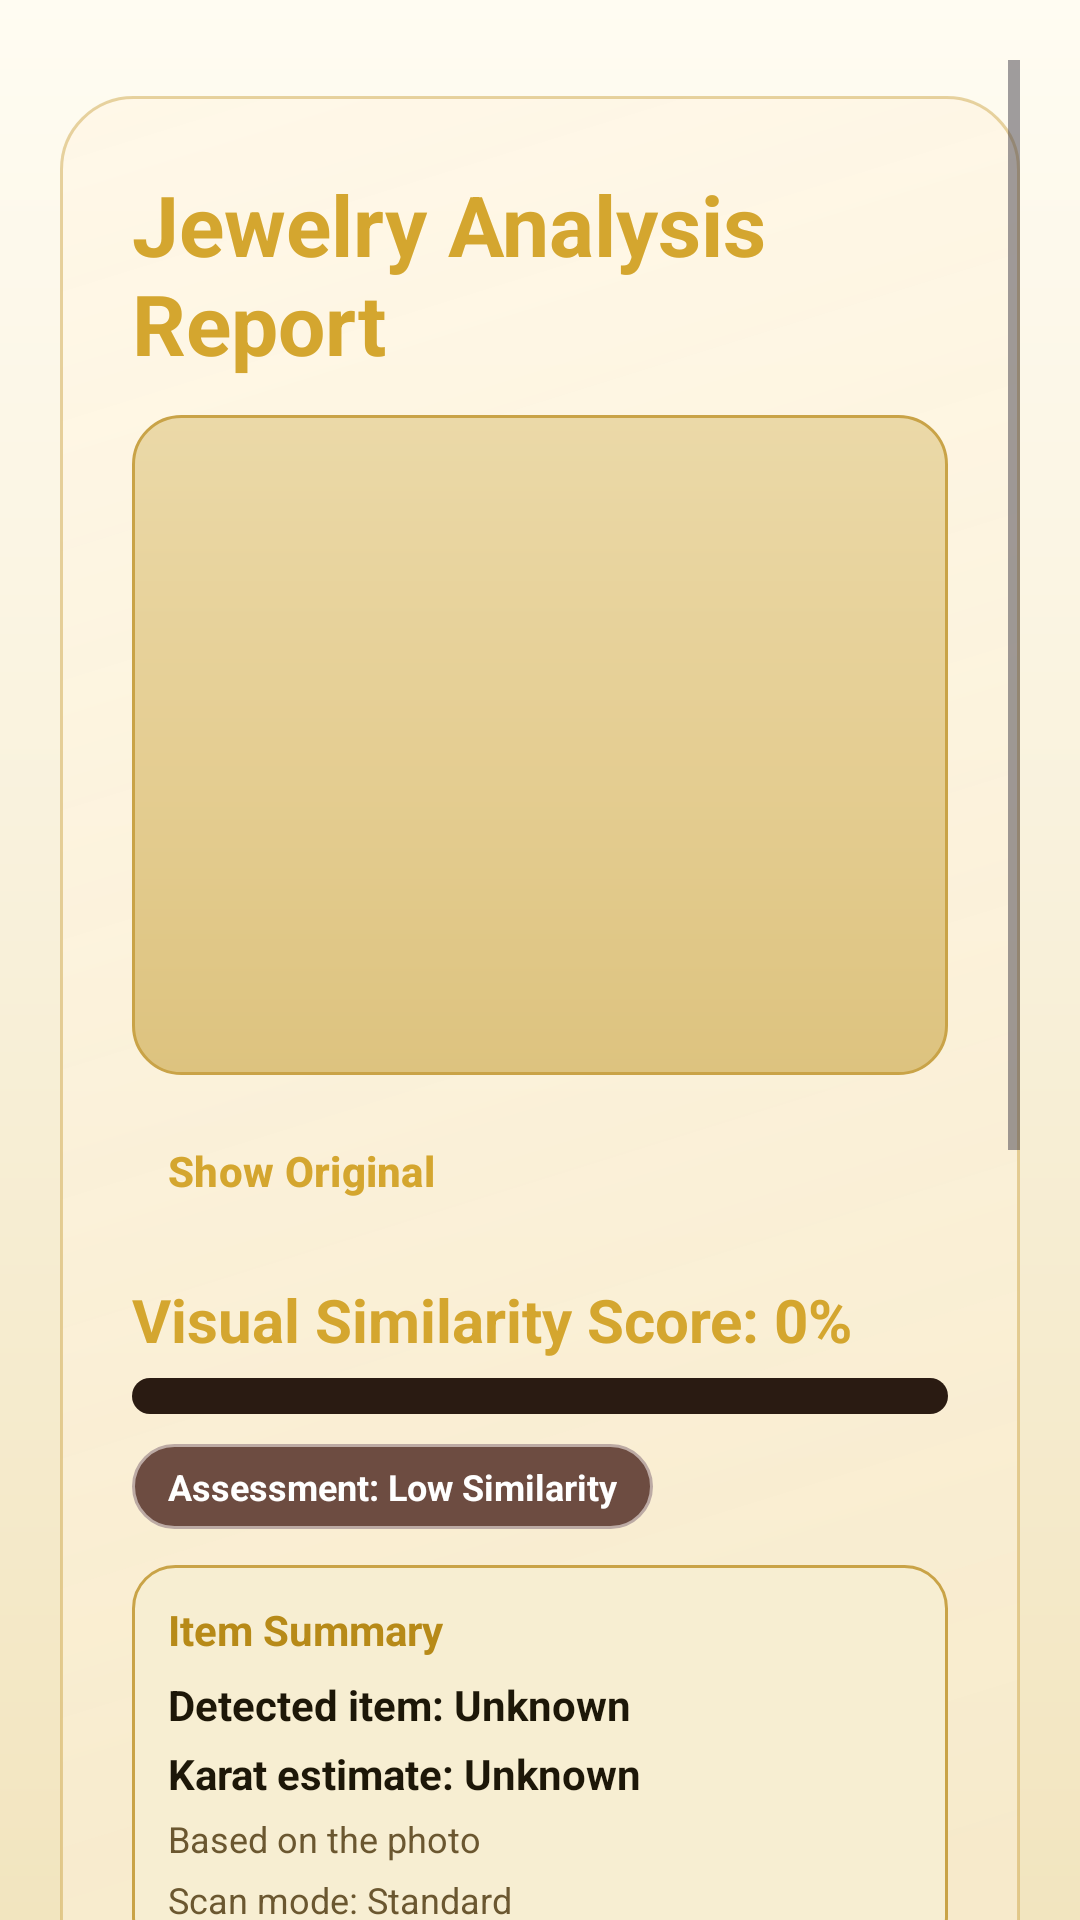

Android layout source for this screen:
<!-- AndroidManifest.xml: application theme Theme.StudioWebWrapper -->
<!-- res/layout/fragment_grade_result.xml -->
<?xml version="1.0" encoding="utf-8"?>
<ScrollView xmlns:android="http://schemas.android.com/apk/res/android"
    android:layout_width="match_parent"
    android:layout_height="match_parent"
    android:background="@drawable/bg_black_gold"
    android:padding="20dp"
    android:clipToPadding="false">

    <LinearLayout
        android:layout_width="match_parent"
        android:layout_height="wrap_content"
        android:layout_marginTop="12dp"
        android:background="@drawable/bg_glassmorphism"
        android:orientation="vertical"
        android:padding="24dp">

        <TextView
            android:layout_width="wrap_content"
            android:layout_height="wrap_content"
            android:text="Jewelry Analysis Report"
            android:textAppearance="@style/TextAppearance.Material3.HeadlineMedium"
            android:textColor="@color/jg_gold_light"
            android:textStyle="bold" />

        <ImageView
            android:id="@+id/previewImage"
            android:layout_width="match_parent"
            android:layout_height="220dp"
            android:layout_marginTop="12dp"
            android:background="@drawable/bg_preview"
            android:scaleType="centerCrop" />

        <com.google.android.material.button.MaterialButton
            android:id="@+id/toggleDetectionsButton"
            style="@style/JewelGrade.TextButton"
            android:layout_width="wrap_content"
            android:layout_height="wrap_content"
            android:layout_marginTop="8dp"
            android:text="Show Original" />

        <TextView
            android:id="@+id/totalScoreText"
            android:layout_width="match_parent"
            android:layout_height="wrap_content"
            android:layout_marginTop="12dp"
            android:text="Visual Similarity Score: 0%"
            android:textColor="@color/jg_gold_light"
            android:textSize="20sp"
            android:textStyle="bold" />

        <ProgressBar
            android:id="@+id/overallScoreBar"
            style="?android:attr/progressBarStyleHorizontal"
            android:layout_width="match_parent"
            android:layout_height="12dp"
            android:layout_marginTop="6dp"
            android:max="100"
            android:progress="0"
            android:progressDrawable="@drawable/progress_overall_rounded" />

        <TextView
            android:id="@+id/tierBadgeText"
            android:layout_width="wrap_content"
            android:layout_height="wrap_content"
            android:layout_marginTop="10dp"
            android:background="@drawable/bg_badge_tier_d"
            android:paddingStart="12dp"
            android:paddingTop="6dp"
            android:paddingEnd="12dp"
            android:paddingBottom="6dp"
            android:text="Assessment: Low Similarity"
            android:textAllCaps="false"
            android:textColor="#FFFFFF"
            android:textSize="12sp"
            android:textStyle="bold" />

        <LinearLayout
            android:layout_width="match_parent"
            android:layout_height="wrap_content"
            android:layout_marginTop="12dp"
            android:background="@drawable/bg_dashboard_tile"
            android:orientation="vertical"
            android:padding="12dp">

            <TextView
                android:layout_width="wrap_content"
                android:layout_height="wrap_content"
                android:text="Item Summary"
                android:textColor="@color/jg_gold"
                android:textStyle="bold" />

            <TextView
                android:id="@+id/itemTypeText"
                android:layout_width="match_parent"
                android:layout_height="wrap_content"
                android:layout_marginTop="6dp"
                android:text="Detected item: Unknown"
                android:textColor="@color/jg_text_primary"
                android:textStyle="bold" />

            <TextView
                android:id="@+id/materialText"
                android:layout_width="match_parent"
                android:layout_height="wrap_content"
                android:layout_marginTop="4dp"
                android:maxLines="2"
                android:ellipsize="end"
                android:singleLine="false"
                android:text="Karat estimate: Unknown"
                android:textColor="@color/jg_text_primary"
                android:textStyle="bold" />

            <TextView
                android:id="@+id/karatBasisText"
                android:layout_width="match_parent"
                android:layout_height="wrap_content"
                android:layout_marginTop="4dp"
                android:text="Based on the photo"
                android:textColor="@color/jg_text_secondary"
                android:textSize="12sp" />

            <TextView
                android:id="@+id/modelUsedText"
                android:layout_width="match_parent"
                android:layout_height="wrap_content"
                android:layout_marginTop="4dp"
                android:text="Scan mode: Standard"
                android:textColor="@color/jg_text_secondary"
                android:textSize="12sp" />
        </LinearLayout>

        <TextView
            android:layout_width="wrap_content"
            android:layout_height="wrap_content"
            android:layout_marginTop="12dp"
            android:text="What This Means"
            android:textColor="@color/jg_gold"
            android:textStyle="bold" />

        <TextView
            android:id="@+id/analysisText"
            android:layout_width="match_parent"
            android:layout_height="wrap_content"
            android:layout_marginTop="6dp"
            android:background="@drawable/bg_dashboard_tile"
            android:padding="10dp"
            android:textColor="@color/jg_text_secondary" />

        <TextView
            android:layout_width="wrap_content"
            android:layout_height="wrap_content"
            android:layout_marginTop="12dp"
            android:text="Tips to Improve the Photo"
            android:textColor="@color/jg_gold"
            android:textStyle="bold" />

        <TextView
            android:id="@+id/rescanSuggestionsText"
            android:layout_width="match_parent"
            android:layout_height="wrap_content"
            android:layout_marginTop="6dp"
            android:background="@drawable/bg_dashboard_tile"
            android:padding="10dp"
            android:textColor="@color/jg_text_secondary" />

        <com.google.android.material.button.MaterialButton
            android:id="@+id/advancedMetricsButton"
            style="@style/JewelGrade.OutlinedButton"
            android:layout_width="match_parent"
            android:layout_height="wrap_content"
            android:layout_marginTop="16dp"
            android:text="Advanced Metrics" />

        <com.google.android.material.button.MaterialButton
            android:id="@+id/addStampButton"
            style="@style/JewelGrade.OutlinedButton"
            android:layout_width="match_parent"
            android:layout_height="wrap_content"
            android:layout_marginTop="10dp"
            android:text="Add Karat Stamp Closeup" />

        <com.google.android.material.button.MaterialButton
            android:id="@+id/gradeAnotherButton"
            style="@style/JewelGrade.PrimaryButton"
            android:layout_width="match_parent"
            android:layout_height="wrap_content"
            android:layout_marginTop="10dp"
            android:text="Grade Another" />

        <com.google.android.material.button.MaterialButton
            android:id="@+id/backButton"
            style="@style/JewelGrade.TextButton"
            android:layout_width="wrap_content"
            android:layout_height="wrap_content"
            android:text="Back" />

    </LinearLayout>

</ScrollView>
<!-- resources referenced by this layout -->
<resources>
  <color name="jg_gold">#B78A18</color>
  <color name="jg_gold_light">#D4A62F</color>
  <color name="jg_text_primary">#1D1708</color>
  <color name="jg_text_secondary">#6B5730</color>
  <!-- drawable bg_badge_tier_d (drawable) -->
  <?xml version="1.0" encoding="utf-8"?>
  <shape xmlns:android="http://schemas.android.com/apk/res/android" android:shape="rectangle">
      <solid android:color="#6D4C41" />
      <corners android:radius="999dp" />
      <stroke android:width="1dp" android:color="#BCAAA4" />
  </shape>
  <!-- drawable bg_black_gold (drawable) -->
  <?xml version="1.0" encoding="utf-8"?>
  <shape xmlns:android="http://schemas.android.com/apk/res/android" android:shape="rectangle">
      <gradient
          android:angle="320"
      android:startColor="@color/jg_bg_gradient_start"
      android:centerColor="@color/jg_bg_gradient_mid"
      android:endColor="@color/jg_bg_gradient_end"
          android:type="linear" />
  </shape>
  <!-- drawable bg_dashboard_tile (drawable) -->
  <?xml version="1.0" encoding="utf-8"?>
  <shape xmlns:android="http://schemas.android.com/apk/res/android" android:shape="rectangle">
      <solid android:color="@color/jg_tile_fill" />
      <corners android:radius="14dp" />
      <stroke
          android:width="1dp"
          android:color="@color/jg_tile_stroke" />
  </shape>
  <!-- drawable bg_preview (drawable) -->
  <?xml version="1.0" encoding="utf-8"?>
  <shape xmlns:android="http://schemas.android.com/apk/res/android" android:shape="rectangle">
      <gradient
          android:angle="330"
          android:startColor="@color/jg_preview_start"
          android:centerColor="@color/jg_preview_mid"
          android:endColor="@color/jg_preview_end" />
      <corners android:radius="16dp" />
      <stroke
          android:width="1dp"
          android:color="@color/jg_tile_stroke" />
  </shape>
  <style name="JewelGrade.OutlinedButton" parent="Widget.Material3.Button.OutlinedButton">
          <item name="android:textAllCaps">false</item>
          <item name="android:textStyle">bold</item>
          <item name="android:textColor">@color/jg_gold</item>
          <item name="strokeColor">@color/jg_gold_dark</item>
          <item name="cornerRadius">14dp</item>
      </style>
  <style name="JewelGrade.PrimaryButton" parent="Widget.Material3.Button">
          <item name="android:textAllCaps">false</item>
          <item name="android:textStyle">bold</item>
          <item name="android:textColor">@color/jg_black</item>
          <item name="backgroundTint">@color/jg_gold</item>
          <item name="cornerRadius">14dp</item>
      </style>
  <style name="JewelGrade.TextButton" parent="Widget.Material3.Button.TextButton">
          <item name="android:textAllCaps">false</item>
          <item name="android:textStyle">bold</item>
          <item name="android:textColor">@color/jg_gold_light</item>
      </style>
  <color name="jg_bg_gradient_start">#FFFCF2</color>
  <color name="jg_bg_gradient_mid">#F8F0D9</color>
  <color name="jg_bg_gradient_end">#F2E5BF</color>
  <color name="jg_tile_fill">#F7EED2</color>
  <color name="jg_tile_stroke">#C9A347</color>
  <color name="jg_glass_start">#CCFFF7E6</color>
  <color name="jg_glass_mid">#BFFAEED3</color>
  <color name="jg_glass_end">#CCF2E3C1</color>
  <color name="jg_glass_stroke">#80CFA951</color>
  <color name="jg_preview_start">#EBD9A8</color>
  <color name="jg_preview_mid">#E5CE93</color>
  <color name="jg_preview_end">#DDC37F</color>
  <color name="jg_gold_dark">#8C6A10</color>
  <color name="jg_black">#13110A</color>
  <color name="jg_black_card">#FFFDF7</color>
</resources>
